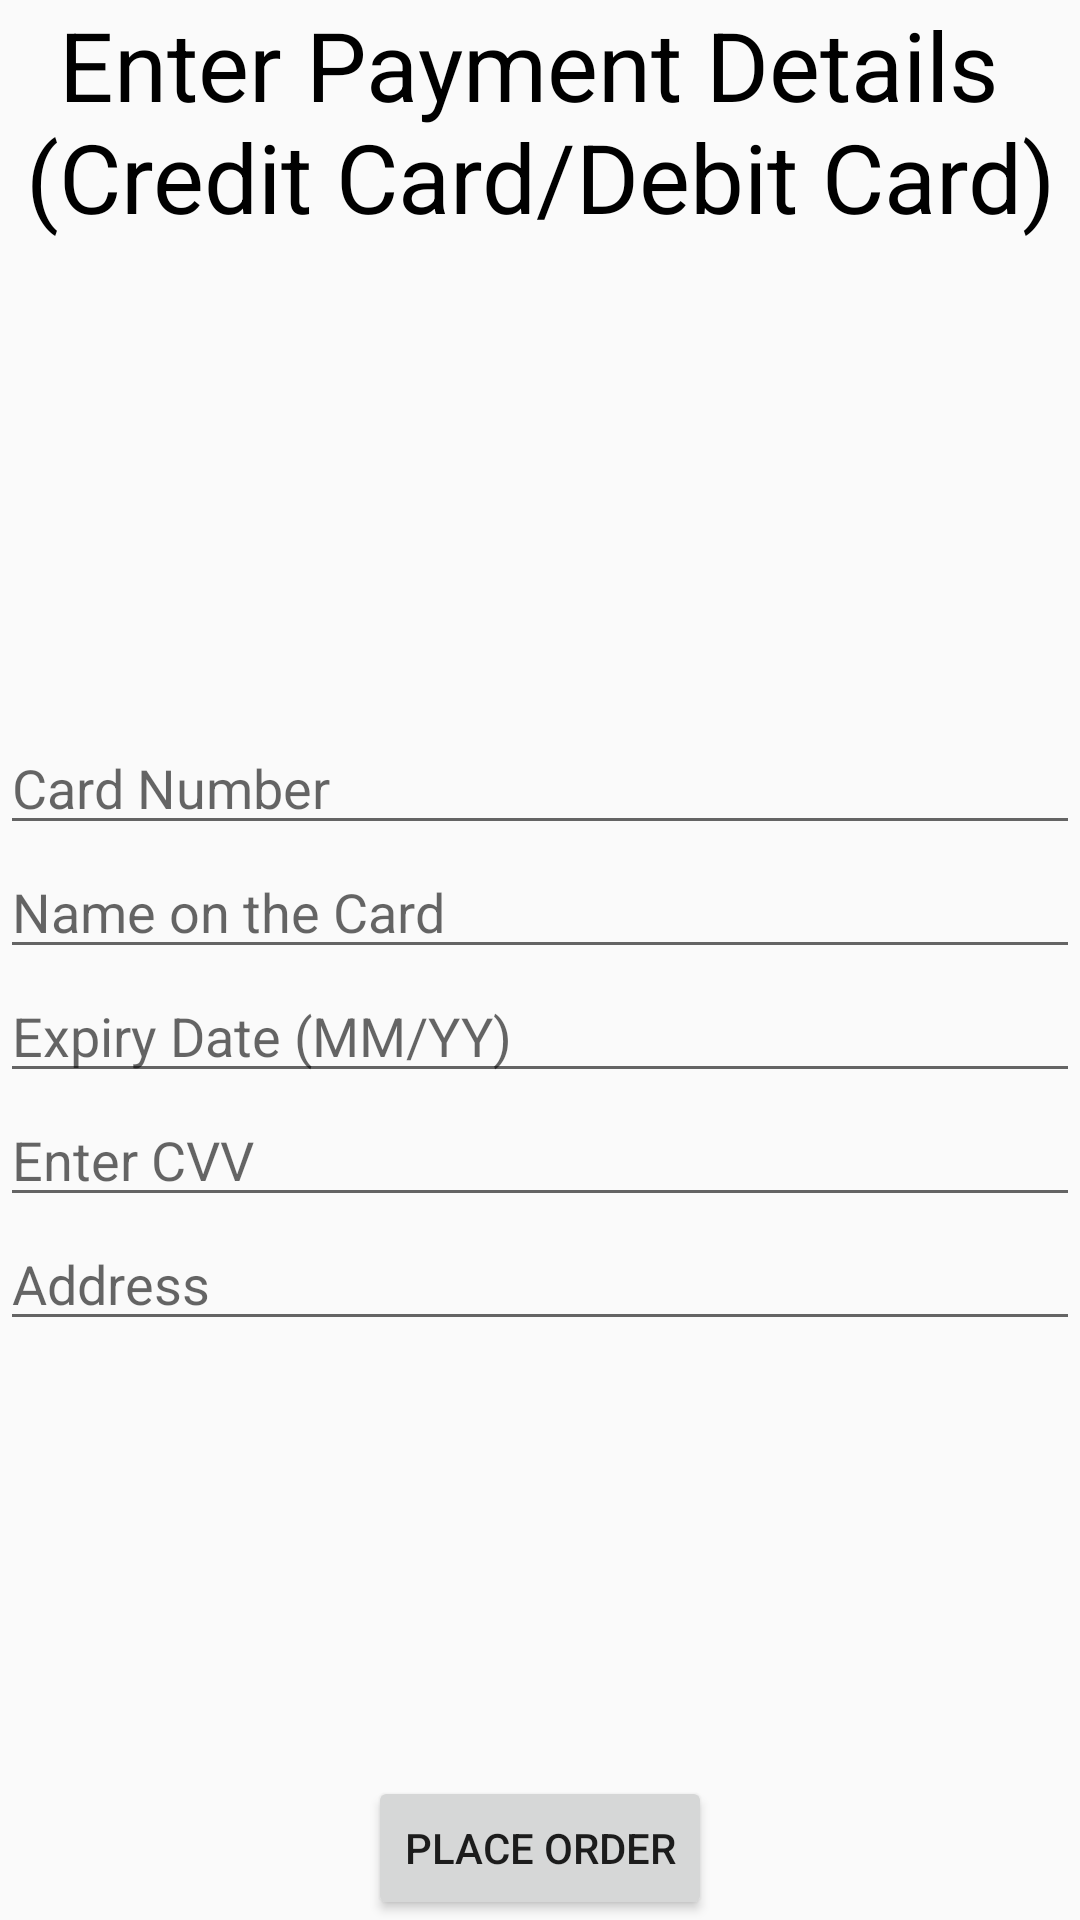

Reconstruct the res/layout file that produces this screen, plus the resources it refers to.
<!-- AndroidManifest.xml: application theme Theme.A2 -->
<!-- res/layout/activity_payment.xml -->
<?xml version="1.0" encoding="utf-8"?>
<androidx.constraintlayout.widget.ConstraintLayout xmlns:android="http://schemas.android.com/apk/res/android"
    xmlns:app="http://schemas.android.com/apk/res-auto"
    xmlns:tools="http://schemas.android.com/tools"
    android:id="@+id/main"
    android:layout_width="match_parent"
    android:layout_height="match_parent"
    tools:context=".PaymentActivity">
    <TextView
        android:id="@+id/tvPaymentTitle"
        android:layout_width="match_parent"
        android:layout_height="wrap_content"
        android:text="@string/payment_title"
        android:textColor="@color/black"
        android:textSize="32sp"
        android:textAlignment="center"
        app:layout_constraintLeft_toLeftOf="parent"
        app:layout_constraintTop_toTopOf="parent"
        />

    <EditText
        android:id="@+id/et_credit_card_number"
        android:layout_width="0dp"
        android:layout_height="wrap_content"
        android:hint="@string/card_number"
        android:inputType="number"
        android:maxLength="16"
        android:textColor="@color/black"
        app:layout_constraintLeft_toLeftOf="parent"
        app:layout_constraintRight_toRightOf="parent"
        app:layout_constraintTop_toBottomOf="@+id/tvPaymentTitle"
        android:layout_marginTop="160dp"/>

    <EditText
        android:id="@+id/et_cardholder_name"
        android:layout_width="0dp"
        android:layout_height="wrap_content"
        android:hint="@string/name_on_the_card"
        android:inputType="text"
        android:textColor="@color/black"
        app:layout_constraintHorizontal_bias="0.0"
        app:layout_constraintLeft_toLeftOf="parent"
        app:layout_constraintRight_toRightOf="parent"
        app:layout_constraintTop_toBottomOf="@+id/et_credit_card_number" />

    <EditText
        android:layout_width="0dp"
        android:layout_height="wrap_content"
        android:hint="@string/expiry_date"
        android:id="@+id/et_expiry_date"
        android:inputType="date"
        android:textColor="@color/black"
        app:layout_constraintLeft_toLeftOf="parent"
        app:layout_constraintRight_toRightOf="parent"
        app:layout_constraintTop_toBottomOf="@id/et_cardholder_name"/>

    <EditText
        android:layout_width="0dp"
        android:layout_height="wrap_content"
        android:hint="@string/enter_cvv"
        android:id="@+id/et_cvv"
        android:inputType="number"
        android:textColor="@color/black"
        app:layout_constraintLeft_toLeftOf="parent"
        app:layout_constraintRight_toRightOf="parent"
        app:layout_constraintTop_toBottomOf="@id/et_expiry_date"/>

    <EditText
        android:layout_width="0dp"
        android:layout_height="wrap_content"
        android:id="@+id/et_address"
        android:inputType="text"
        android:hint="@string/address"
        app:layout_constraintLeft_toLeftOf="parent"
        app:layout_constraintRight_toRightOf="parent"
        app:layout_constraintTop_toBottomOf="@id/et_cvv"/>

    <Button
        android:id="@+id/btnPlaceOrder"
        android:layout_width="wrap_content"
        android:layout_height="wrap_content"
        android:text="@string/place_order"
        app:layout_constraintBottom_toBottomOf="parent"
        app:layout_constraintEnd_toEndOf="parent"
        app:layout_constraintHorizontal_bias="0.5"
        app:layout_constraintStart_toStartOf="parent" />

</androidx.constraintlayout.widget.ConstraintLayout>
<!-- resources referenced by this layout -->
<resources>
  <string name="address">Address</string>
  <string name="card_number">Card Number</string>
  <string name="enter_cvv">Enter CVV</string>
  <string name="expiry_date">Expiry Date (MM/YY)</string>
  <string name="name_on_the_card">Name on the Card</string>
  <string name="payment_title">Enter Payment Details \n(Credit Card/Debit Card)</string>
  <string name="place_order">Place Order</string>
  <style name="Theme.A2" parent="Theme.AppCompat.DayNight.DarkActionBar" />
  <!-- not gathered from this repository: default colours our renderer supplied (Android Studio template values) -->
  <color name="black">#FF000000</color>
</resources>
